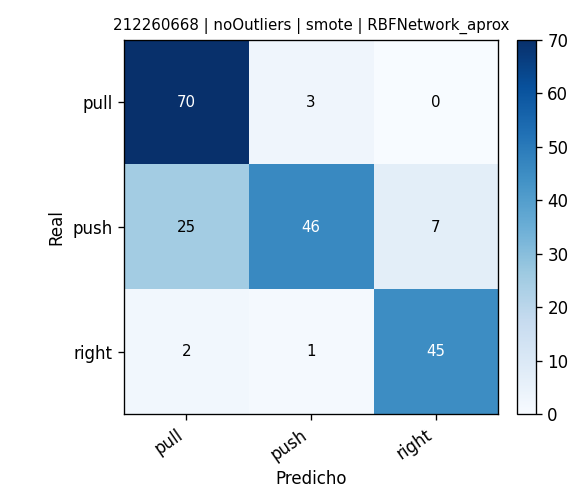

Data behind this chart, as committed beside it:
, pred_pull, pred_push, pred_right
real_pull, 70, 3, 0
real_push, 25, 46, 7
real_right, 2, 1, 45
